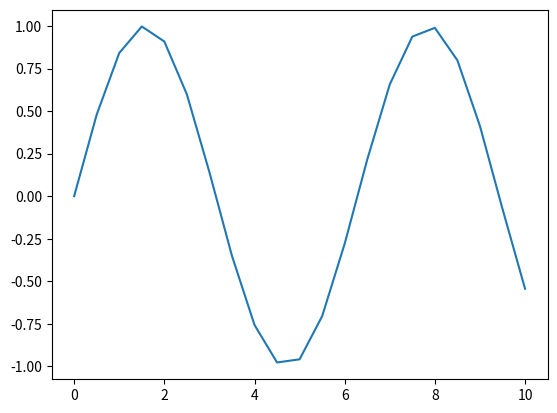

Python code for this plot:
import numpy as np

x = [1, 2, 3, 4, 5, 6 ]
v = np.array(x)
v

M = np.array([[1,2], [3,4]])
M

type(v), type(M)

v.shape

M.shape

M.size

M.dtype

np.random.rand(5,3)

np.zeros([5,3])

M = np.array([[1,2,3], [4,5,6]])
N = np.array([[1,1,1], [2,2,2]])
print(N)
print(M)

M + N

5*M

M*N

# Mnożenie macierzy
try:
    M.dot(N)
except Exception as e:
    print('Exception:',e)

# Transpozycja
M.dot(N.T)

v=np.linspace(0,10,21)
v

np.sin(v)

%matplotlib inline
from matplotlib import pyplot as plt
plt.plot(v, np.sin(v))

M = np.array([[1,2,3,4], [5,6,7,8], [9,10,11,12], [13,14,15,16]])
M

M[:,2]

M[2,1:3]

M[1:3,2:4]

M[::2,:]

M

M[::2,::2]=0
M